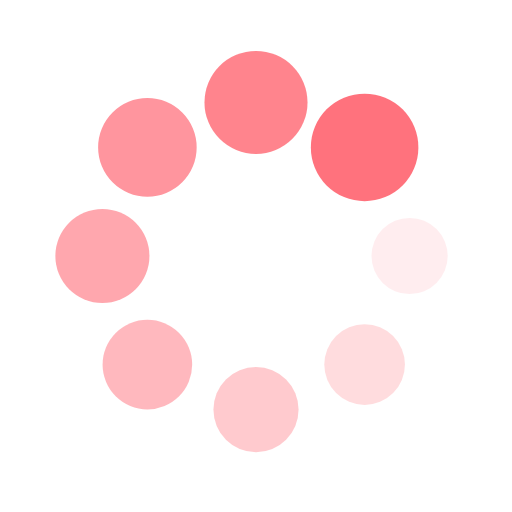
t = 0.00 s
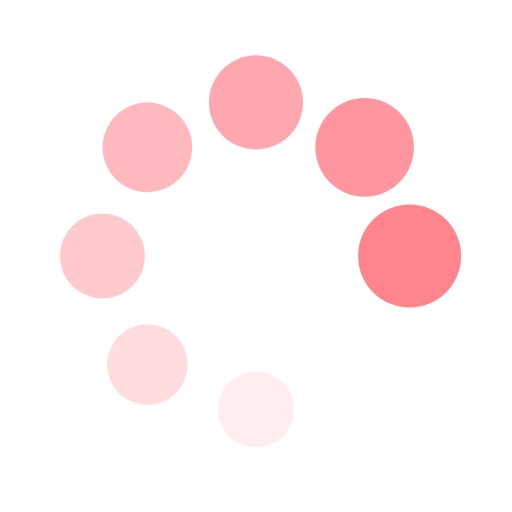
t = 0.22 s
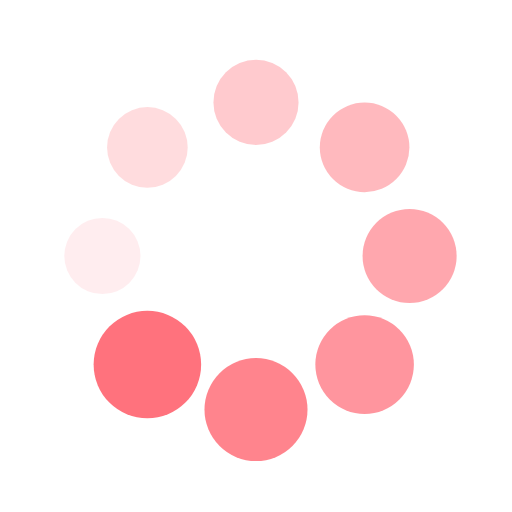
t = 0.44 s
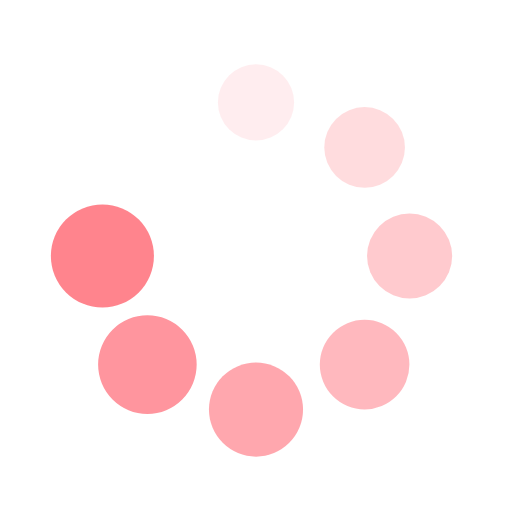
t = 0.65 s

The animated SVG that drew these frames (rendered in a browser with its animation timeline set to each time). Animation: 16 SMIL elements (animate=8,animateTransform=8); one cycle of 0.87 s, repeats indefinitely.

<?xml version="1.0" encoding="utf-8"?>
<svg xmlns="http://www.w3.org/2000/svg" xmlns:xlink="http://www.w3.org/1999/xlink" style="margin: auto; background: none; display: block; shape-rendering: auto;" width="211px" height="211px" viewBox="0 0 100 100" preserveAspectRatio="xMidYMid">
<g transform="translate(80,50)">
<g transform="rotate(0)">
<circle cx="0" cy="0" r="7" fill="#ff727d" fill-opacity="1">
  <animateTransform attributeName="transform" type="scale" begin="-0.7608695652173912s" values="1.5 1.5;1 1" keyTimes="0;1" dur="0.8695652173913042s" repeatCount="indefinite"></animateTransform>
  <animate attributeName="fill-opacity" keyTimes="0;1" dur="0.8695652173913042s" repeatCount="indefinite" values="1;0" begin="-0.7608695652173912s"></animate>
</circle>
</g>
</g><g transform="translate(71.21320343559643,71.21320343559643)">
<g transform="rotate(45)">
<circle cx="0" cy="0" r="7" fill="#ff727d" fill-opacity="0.875">
  <animateTransform attributeName="transform" type="scale" begin="-0.6521739130434782s" values="1.5 1.5;1 1" keyTimes="0;1" dur="0.8695652173913042s" repeatCount="indefinite"></animateTransform>
  <animate attributeName="fill-opacity" keyTimes="0;1" dur="0.8695652173913042s" repeatCount="indefinite" values="1;0" begin="-0.6521739130434782s"></animate>
</circle>
</g>
</g><g transform="translate(50,80)">
<g transform="rotate(90)">
<circle cx="0" cy="0" r="7" fill="#ff727d" fill-opacity="0.75">
  <animateTransform attributeName="transform" type="scale" begin="-0.5434782608695652s" values="1.5 1.5;1 1" keyTimes="0;1" dur="0.8695652173913042s" repeatCount="indefinite"></animateTransform>
  <animate attributeName="fill-opacity" keyTimes="0;1" dur="0.8695652173913042s" repeatCount="indefinite" values="1;0" begin="-0.5434782608695652s"></animate>
</circle>
</g>
</g><g transform="translate(28.786796564403577,71.21320343559643)">
<g transform="rotate(135)">
<circle cx="0" cy="0" r="7" fill="#ff727d" fill-opacity="0.625">
  <animateTransform attributeName="transform" type="scale" begin="-0.4347826086956521s" values="1.5 1.5;1 1" keyTimes="0;1" dur="0.8695652173913042s" repeatCount="indefinite"></animateTransform>
  <animate attributeName="fill-opacity" keyTimes="0;1" dur="0.8695652173913042s" repeatCount="indefinite" values="1;0" begin="-0.4347826086956521s"></animate>
</circle>
</g>
</g><g transform="translate(20,50.00000000000001)">
<g transform="rotate(180)">
<circle cx="0" cy="0" r="7" fill="#ff727d" fill-opacity="0.5">
  <animateTransform attributeName="transform" type="scale" begin="-0.3260869565217391s" values="1.5 1.5;1 1" keyTimes="0;1" dur="0.8695652173913042s" repeatCount="indefinite"></animateTransform>
  <animate attributeName="fill-opacity" keyTimes="0;1" dur="0.8695652173913042s" repeatCount="indefinite" values="1;0" begin="-0.3260869565217391s"></animate>
</circle>
</g>
</g><g transform="translate(28.78679656440357,28.786796564403577)">
<g transform="rotate(225)">
<circle cx="0" cy="0" r="7" fill="#ff727d" fill-opacity="0.375">
  <animateTransform attributeName="transform" type="scale" begin="-0.21739130434782605s" values="1.5 1.5;1 1" keyTimes="0;1" dur="0.8695652173913042s" repeatCount="indefinite"></animateTransform>
  <animate attributeName="fill-opacity" keyTimes="0;1" dur="0.8695652173913042s" repeatCount="indefinite" values="1;0" begin="-0.21739130434782605s"></animate>
</circle>
</g>
</g><g transform="translate(49.99999999999999,20)">
<g transform="rotate(270)">
<circle cx="0" cy="0" r="7" fill="#ff727d" fill-opacity="0.25">
  <animateTransform attributeName="transform" type="scale" begin="-0.10869565217391303s" values="1.5 1.5;1 1" keyTimes="0;1" dur="0.8695652173913042s" repeatCount="indefinite"></animateTransform>
  <animate attributeName="fill-opacity" keyTimes="0;1" dur="0.8695652173913042s" repeatCount="indefinite" values="1;0" begin="-0.10869565217391303s"></animate>
</circle>
</g>
</g><g transform="translate(71.21320343559643,28.78679656440357)">
<g transform="rotate(315)">
<circle cx="0" cy="0" r="7" fill="#ff727d" fill-opacity="0.125">
  <animateTransform attributeName="transform" type="scale" begin="0s" values="1.5 1.5;1 1" keyTimes="0;1" dur="0.8695652173913042s" repeatCount="indefinite"></animateTransform>
  <animate attributeName="fill-opacity" keyTimes="0;1" dur="0.8695652173913042s" repeatCount="indefinite" values="1;0" begin="0s"></animate>
</circle>
</g>
</g>
<!-- [ldio] generated by https://loading.io/ --></svg>